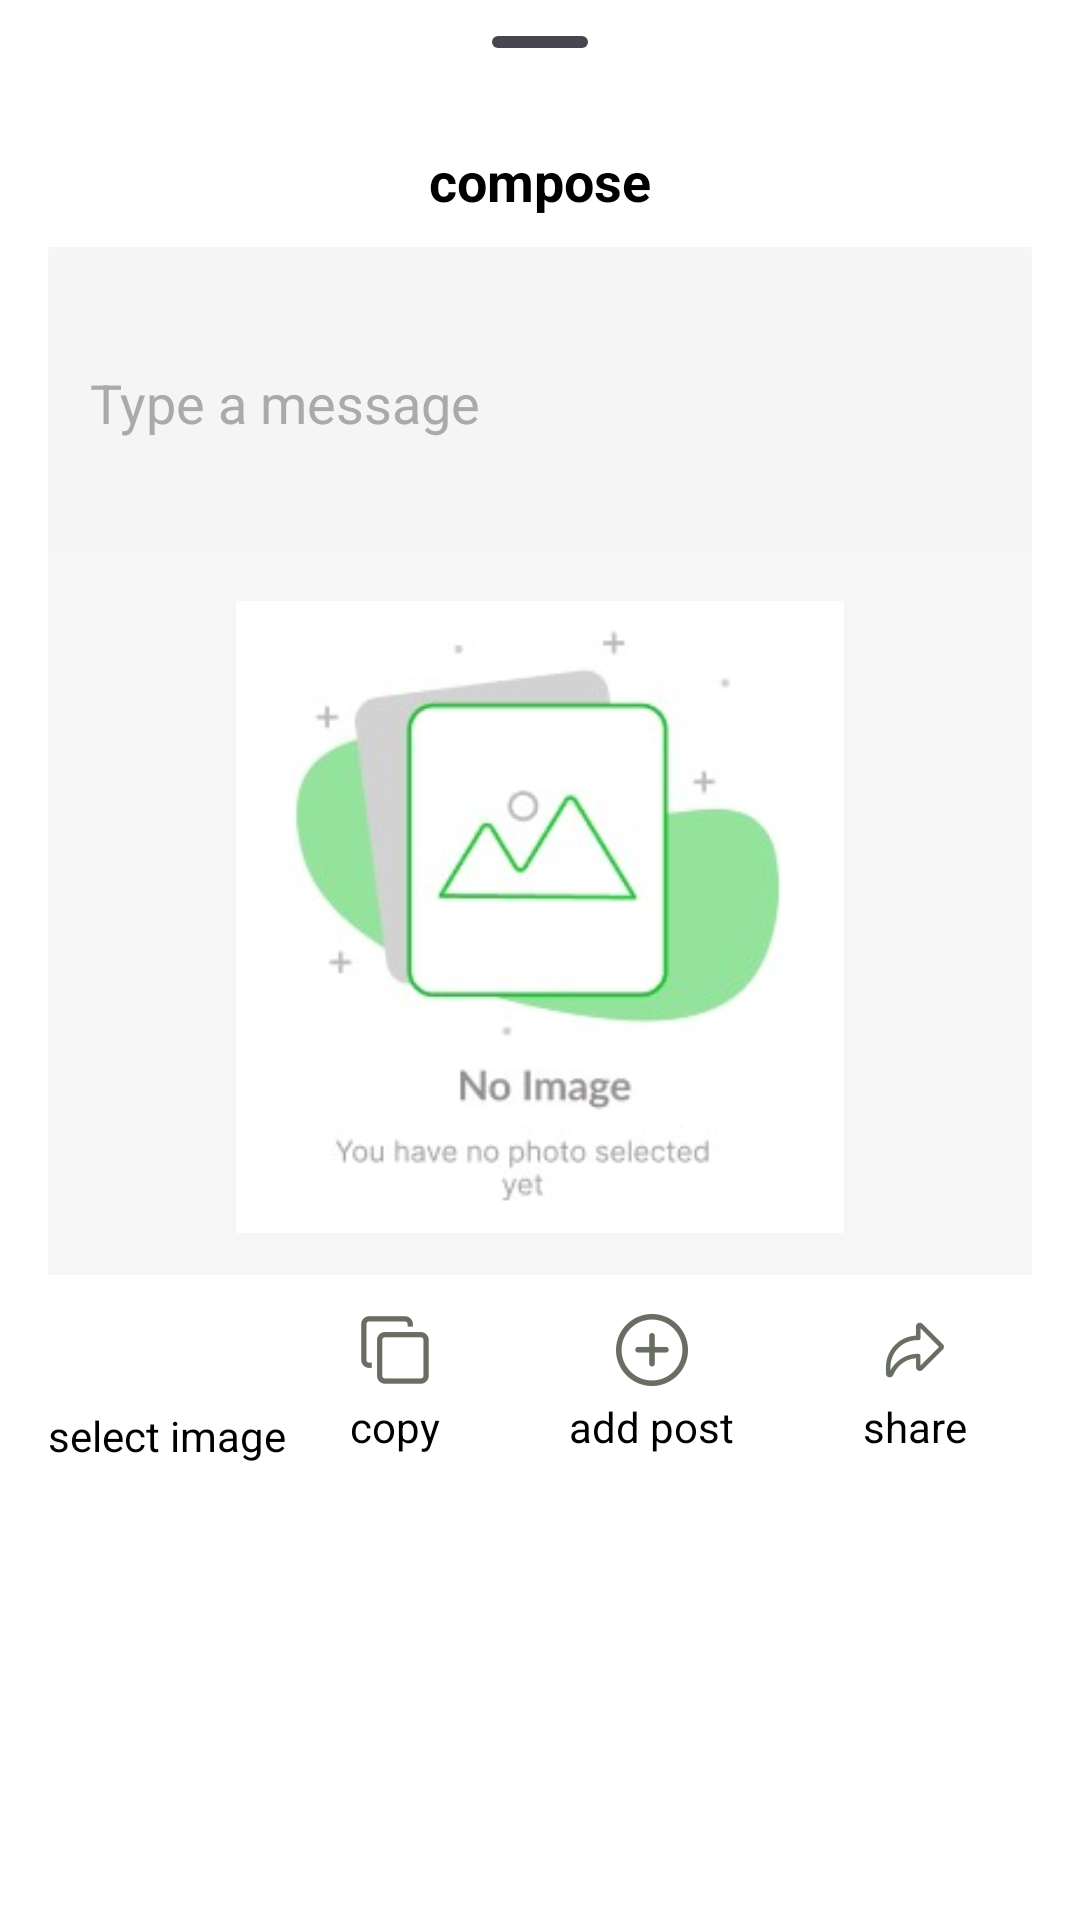

Here is an Android app screen rendered from its layout file. Give the layout XML and the strings, colors and styles it references.
<!-- AndroidManifest.xml: application theme Theme.TukCompass -->
<!-- res/layout/bottomsheet_compose.xml -->
<?xml version="1.0" encoding="utf-8"?>
<androidx.coordinatorlayout.widget.CoordinatorLayout xmlns:android="http://schemas.android.com/apk/res/android"
    xmlns:tools="http://schemas.android.com/tools"
    android:layout_width="match_parent"
    android:layout_height="match_parent"
    xmlns:app="http://schemas.android.com/apk/res-auto">

    <LinearLayout
        android:orientation="vertical"
        android:paddingHorizontal="16dp"
        android:layout_width="match_parent"
        android:layout_height="wrap_content">

        <com.google.android.material.bottomsheet.BottomSheetDragHandleView
            android:id="@+id/drag_handle"
            android:layout_width="match_parent"
            android:layout_height="wrap_content"/>

        <TextView
            android:id="@+id/title"
            android:layout_width="wrap_content"
            android:layout_height="wrap_content"
            android:text="compose"
            android:layout_gravity="center"
            android:textSize="18sp"
            android:layout_marginBottom="10dp"
            android:textStyle="bold" />

        <LinearLayout
            android:layout_width="match_parent"
            android:layout_height="wrap_content"
            android:background="#99F0F0F0"
            android:orientation="vertical">

            <EditText
                android:id="@+id/editTxt"
                android:layout_width="match_parent"
                android:layout_height="100dp"
                android:layout_margin="2dp"
                android:hint="Type a message"
                android:background="#44F0F0F0"
                android:padding="12dp"
                android:layout_marginBottom="10dp"
                android:textColor="#000"/>

            <androidx.constraintlayout.widget.ConstraintLayout
                android:layout_width="match_parent"
                android:layout_height="wrap_content"
                android:layout_marginVertical="8dp">

                <com.google.android.material.imageview.ShapeableImageView
                    android:id="@+id/previewImage"
                    android:layout_width="match_parent"
                    android:layout_height="0dp"
                    android:layout_gravity="center"
                    android:layout_margin="6dp"
                    app:layout_constraintDimensionRatio="3:2"

                    android:src="@drawable/no_photo"
                    android:visibility="visible"
                    app:layout_constraintBottom_toBottomOf="parent"
                    app:layout_constraintEnd_toEndOf="parent"
                    app:layout_constraintHorizontal_bias="1.0"
                    app:layout_constraintStart_toStartOf="parent"
                    app:layout_constraintTop_toTopOf="parent"
                    app:layout_constraintVertical_bias="1.0" />

                <TextView
                    android:layout_width="wrap_content"
                    android:layout_height="wrap_content"
                    android:layout_marginTop="4dp"
                    android:padding="10dp"
                    android:text="x"
                    android:visibility="gone"
                    android:textSize="30sp"
                    app:layout_constraintEnd_toEndOf="parent"
                    app:layout_constraintHorizontal_bias="0.046"
                    app:layout_constraintStart_toStartOf="parent"
                    app:layout_constraintTop_toTopOf="parent" />


            </androidx.constraintlayout.widget.ConstraintLayout>


        </LinearLayout>

        <LinearLayout
            android:layout_width="match_parent"
            android:layout_gravity="center"
            android:paddingVertical="10dp"
            android:layout_marginBottom="10dp"
            android:gravity="center_vertical"
            android:layout_height="wrap_content"
            android:orientation="horizontal">

            <LinearLayout
                android:id="@+id/selectImage"
                android:layout_width="wrap_content"
                android:layout_height="wrap_content"
                android:gravity="center"
                android:layout_weight="0"
                android:orientation="vertical">

                <com.google.android.material.imageview.ShapeableImageView
                    android:layout_width="30dp"
                    android:layout_height="30dp"
                    android:layout_marginBottom="4dp"
                    android:src="@drawable/picture"/>

                <TextView
                    android:layout_width="wrap_content"
                    android:layout_height="wrap_content"

                    android:text="select image"/>


            </LinearLayout>
            <LinearLayout
                android:layout_width="wrap_content"
                android:layout_height="wrap_content"
                android:gravity="center"
                android:layout_weight="1"
                android:orientation="vertical">

                <com.google.android.material.imageview.ShapeableImageView
                    android:layout_width="wrap_content"
                    android:layout_height="wrap_content"
                    android:layout_marginBottom="4dp"
                    android:src="@drawable/copy"/>

                <TextView
                    android:layout_width="wrap_content"
                    android:layout_height="wrap_content"

                    android:text="copy"/>

            </LinearLayout>
            <LinearLayout
                android:layout_width="wrap_content"
                android:layout_height="wrap_content"
                android:gravity="center"
                android:layout_weight="1"
                android:orientation="vertical">

                <com.google.android.material.imageview.ShapeableImageView
                    android:layout_width="wrap_content"
                    android:layout_height="wrap_content"
                    android:layout_marginBottom="4dp"
                    android:src="@drawable/plus"/>

                <TextView
                    android:layout_width="wrap_content"
                    android:layout_height="wrap_content"

                    android:text="add post"/>

            </LinearLayout>
            <LinearLayout
                android:id="@+id/submitPost"
                android:layout_width="wrap_content"
                android:layout_height="wrap_content"
                android:gravity="center"
                android:layout_weight="1"
                android:orientation="vertical">

                <com.google.android.material.imageview.ShapeableImageView
                    android:layout_width="wrap_content"
                    android:layout_height="wrap_content"
                    android:layout_marginBottom="4dp"
                    android:src="@drawable/share_outlined"/>

                <TextView
                    android:layout_width="wrap_content"
                    android:layout_height="wrap_content"

                    android:text="share"/>

            </LinearLayout>



        </LinearLayout>
    </LinearLayout>
</androidx.coordinatorlayout.widget.CoordinatorLayout>
<!-- resources referenced by this layout -->
<resources>
  <!-- drawable copy: png bitmap (drawable-hdpi, 534 bytes) -->
  <!-- drawable no_photo: jpg bitmap (drawable, 9250 bytes) -->
  <!-- drawable plus: png bitmap (drawable-hdpi, 708 bytes) -->
  <!-- drawable share_outlined: png bitmap (drawable-hdpi, 781 bytes) -->
  <style name="Theme.TukCompass" parent="Base.Theme.TukCompass" />
  <style name="Base.Theme.TukCompass" parent="Theme.Material3.DayNight.NoActionBar">
  
          
          <item name="colorPrimary">@color/color</item>
          <item name="colorOnPrimary">@color/white</item>
  
          
          <item name="android:windowBackground">@color/white</item>
  
          
          <item name="android:textColor">@android:color/black</item>
          <item name="android:textColorPrimary">@android:color/black</item>
          <item name="android:textColorSecondary">@android:color/darker_gray</item>
  
          
          <item name="android:textCursorDrawable">@null</item> 
          <item name="android:editTextColor">@android:color/black</item>
          <item name="android:textColorHint">@android:color/darker_gray</item>
  
          
          <item name="tabTextColor">@android:color/black</item>
          <item name="tabSelectedTextColor">@color/green</item>
  
          
          <item name="android:statusBarColor">@android:color/transparent</item>
          <item name="android:navigationBarColor">@android:color/transparent</item>
          <item name="android:windowLightStatusBar">true</item> 
  
          
          <item name="android:windowDrawsSystemBarBackgrounds">true</item>
          <item name="android:windowTranslucentStatus">true</item>
          <item name="android:windowTranslucentNavigation">true</item>
  
      </style>
  <color name="white">#FFFFFFFF</color>
  <color name="green">#009344</color>
</resources>
